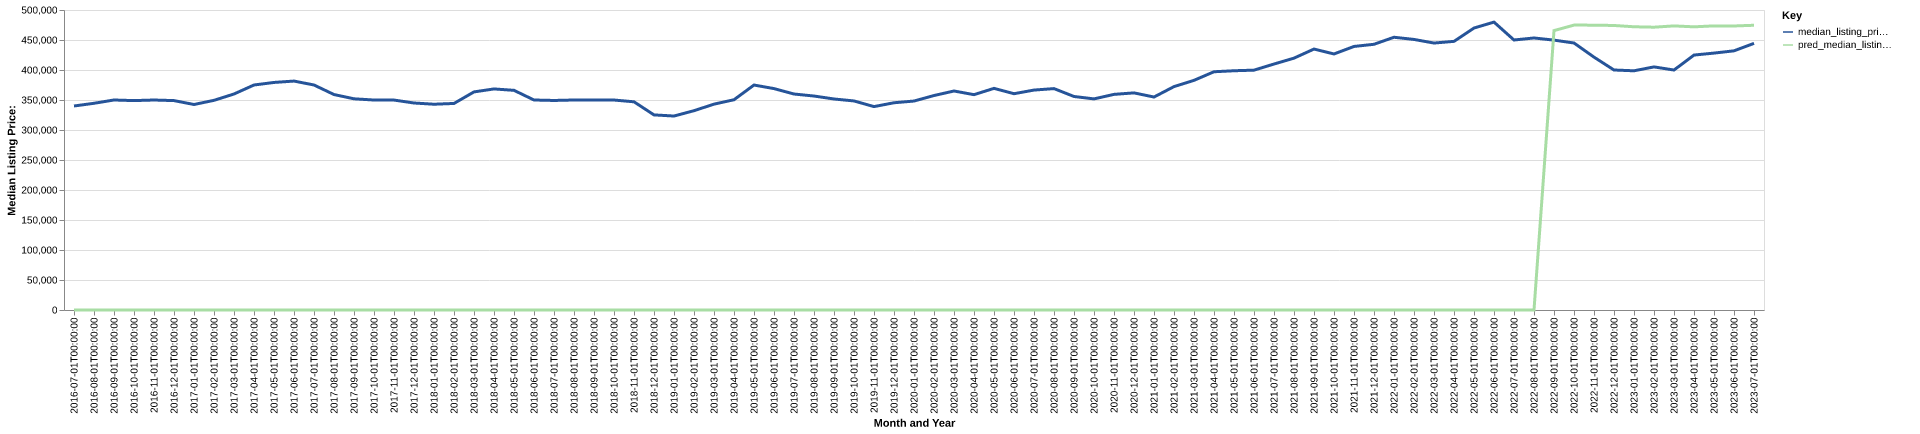

The file beside this chart, header and first rows:
date, time_idx, median_listing_price, thirty_year_interest_rate_five, month, county_name, active_listing_count, median_days_on_market, pred_median_listing_price, month_year
2016-07-01, 0, 339995, 3.72, 7, iredell, nc, 1122, 66.0, 0, Jul-2016
2016-08-01, 1, 344523, 3.73, 8, iredell, nc, 1075, 69.0, 0, Aug-2016
2016-09-01, 2, 349995, 3.66, 9, iredell, nc, 1076, 73.0, 0, Sep-2016
2016-10-01, 3, 349000, 3.64, 10, iredell, nc, 1054, 77.0, 0, Oct-2016
2016-11-01, 4, 349975, 3.66, 11, iredell, nc, 991.0, 82.0, 0, Nov-2016
2016-12-01, 5, 349000, 3.48, 12, iredell, nc, 910.0, 91.0, 0, Dec-2016
2017-01-01, 6, 342500, 3.45, 1, iredell, nc, 864.0, 100.0, 0, Jan-2017
2017-02-01, 7, 349450, 3.5, 2, iredell, nc, 878.0, 90.0, 0, Feb-2017
2017-03-01, 8, 360000, 3.52, 3, iredell, nc, 929.0, 63.0, 0, Mar-2017
2017-04-01, 9, 375000, 4.03, 4, iredell, nc, 973.0, 57.0, 0, Apr-2017
2017-05-01, 10, 379250, 4.32, 5, iredell, nc, 1012, 60.0, 0, May-2017
2017-06-01, 11, 381550, 4.2, 6, iredell, nc, 1031, 66.0, 0, Jun-2017
2017-07-01, 12, 375000, 4.19, 7, iredell, nc, 1065, 66.0, 0, Jul-2017
2017-08-01, 13, 359100, 4.3, 8, iredell, nc, 1078, 67.0, 0, Aug-2017
2017-09-01, 14, 352000, 4.1, 9, iredell, nc, 1062, 71.0, 0, Sep-2017
2017-10-01, 15, 349948, 4.05, 10, iredell, nc, 1015, 79.0, 0, Oct-2017
2017-11-01, 16, 349900, 3.94, 11, iredell, nc, 930.0, 80.0, 0, Nov-2017
2017-12-01, 17, 345000, 4.03, 12, iredell, nc, 864.0, 91.0, 0, Dec-2017
2018-01-01, 18, 342947, 3.93, 1, iredell, nc, 775.0, 99.0, 0, Jan-2018
2018-02-01, 19, 344250, 3.83, 2, iredell, nc, 779.0, 90.0, 0, Feb-2018
2018-03-01, 20, 363500, 3.94, 3, iredell, nc, 804.0, 62.0, 0, Mar-2018
2018-04-01, 21, 368450, 3.95, 4, iredell, nc, 843.0, 57.0, 0, Apr-2018
2018-05-01, 22, 366100, 3.99, 5, iredell, nc, 885.0, 53.0, 0, May-2018
2018-06-01, 23, 350000, 4.15, 6, iredell, nc, 951.0, 55.0, 0, Jun-2018
2018-07-01, 24, 349225, 4.4, 7, iredell, nc, 969.0, 64.0, 0, Jul-2018
2018-08-01, 25, 350000, 4.46, 8, iredell, nc, 965.0, 64.0, 0, Aug-2018
2018-09-01, 26, 350000, 4.58, 9, iredell, nc, 942.0, 72.0, 0, Sep-2018
2018-10-01, 27, 349950, 4.66, 10, iredell, nc, 920.0, 75.0, 0, Oct-2018
2018-11-01, 28, 347000, 4.62, 11, iredell, nc, 936.0, 71.0, 0, Nov-2018
2018-12-01, 29, 325166, 4.54, 12, iredell, nc, 936.0, 70.0, 0, Dec-2018
2019-01-01, 30, 323282, 4.6, 1, iredell, nc, 897.0, 78.0, 0, Jan-2019
2019-02-01, 31, 332185, 4.72, 2, iredell, nc, 912.0, 79.0, 0, Feb-2019
2019-03-01, 32, 343078, 4.9, 3, iredell, nc, 920.0, 73.0, 0, Mar-2019
2019-04-01, 33, 350441, 4.94, 4, iredell, nc, 921.0, 66.0, 0, Apr-2019
2019-05-01, 34, 374945, 4.75, 5, iredell, nc, 899.0, 65.0, 0, May-2019
2019-06-01, 35, 369000, 4.51, 6, iredell, nc, 918.0, 65.0, 0, Jun-2019
2019-07-01, 36, 359974, 4.41, 7, iredell, nc, 912.0, 63.0, 0, Jul-2019
2019-08-01, 37, 356620, 4.41, 8, iredell, nc, 888.0, 67.0, 0, Aug-2019
2019-09-01, 38, 351701, 4.2, 9, iredell, nc, 852.0, 71.0, 0, Sep-2019
2019-10-01, 39, 348422, 4.14, 10, iredell, nc, 815.0, 75.0, 0, Oct-2019
2019-11-01, 40, 339000, 3.84, 11, iredell, nc, 763.0, 73.0, 0, Nov-2019
2019-12-01, 41, 345411, 3.81, 12, iredell, nc, 689.0, 73.0, 0, Dec-2019
2020-01-01, 42, 348257, 3.75, 1, iredell, nc, 638.0, 80.0, 0, Jan-2020
2020-02-01, 43, 357450, 3.73, 2, iredell, nc, 612.0, 75.0, 0, Feb-2020
2020-03-01, 44, 365000, 3.78, 3, iredell, nc, 632.0, 52.0, 0, Mar-2020
2020-04-01, 45, 358900, 3.75, 4, iredell, nc, 686.0, 46.0, 0, Apr-2020
2020-05-01, 46, 369386, 3.74, 5, iredell, nc, 658.0, 61.0, 0, May-2020
2020-06-01, 47, 360491, 3.72, 6, iredell, nc, 549.0, 61.0, 0, Jun-2020
2020-07-01, 48, 366547, 3.49, 7, iredell, nc, 481.0, 52.0, 0, Jul-2020
2020-08-01, 49, 369000, 3.65, 8, iredell, nc, 426.0, 51.0, 0, Aug-2020
2020-09-01, 50, 355857, 3.33, 9, iredell, nc, 425.0, 35.0, 0, Sep-2020
2020-10-01, 51, 351841, 3.28, 10, iredell, nc, 420.0, 42.0, 0, Oct-2020
2020-11-01, 52, 359371, 3.21, 11, iredell, nc, 393.0, 53.0, 0, Nov-2020
2020-12-01, 53, 361867, 3.07, 12, iredell, nc, 345.0, 57.0, 0, Dec-2020
2021-01-01, 54, 354950, 2.99, 1, iredell, nc, 300.0, 60.0, 0, Jan-2021
2021-02-01, 55, 372334, 2.93, 2, iredell, nc, 225.0, 48.0, 0, Feb-2021
2021-03-01, 56, 382752, 2.88, 3, iredell, nc, 212.0, 40.0, 0, Mar-2021
2021-04-01, 57, 397075, 2.84, 4, iredell, nc, 221.0, 36.0, 0, Apr-2021
2021-05-01, 58, 398750, 2.71, 5, iredell, nc, 229.0, 28.0, 0, May-2021
2021-06-01, 59, 399750, 2.79, 6, iredell, nc, 263.0, 29.0, 0, Jun-2021
... 25 more rows
